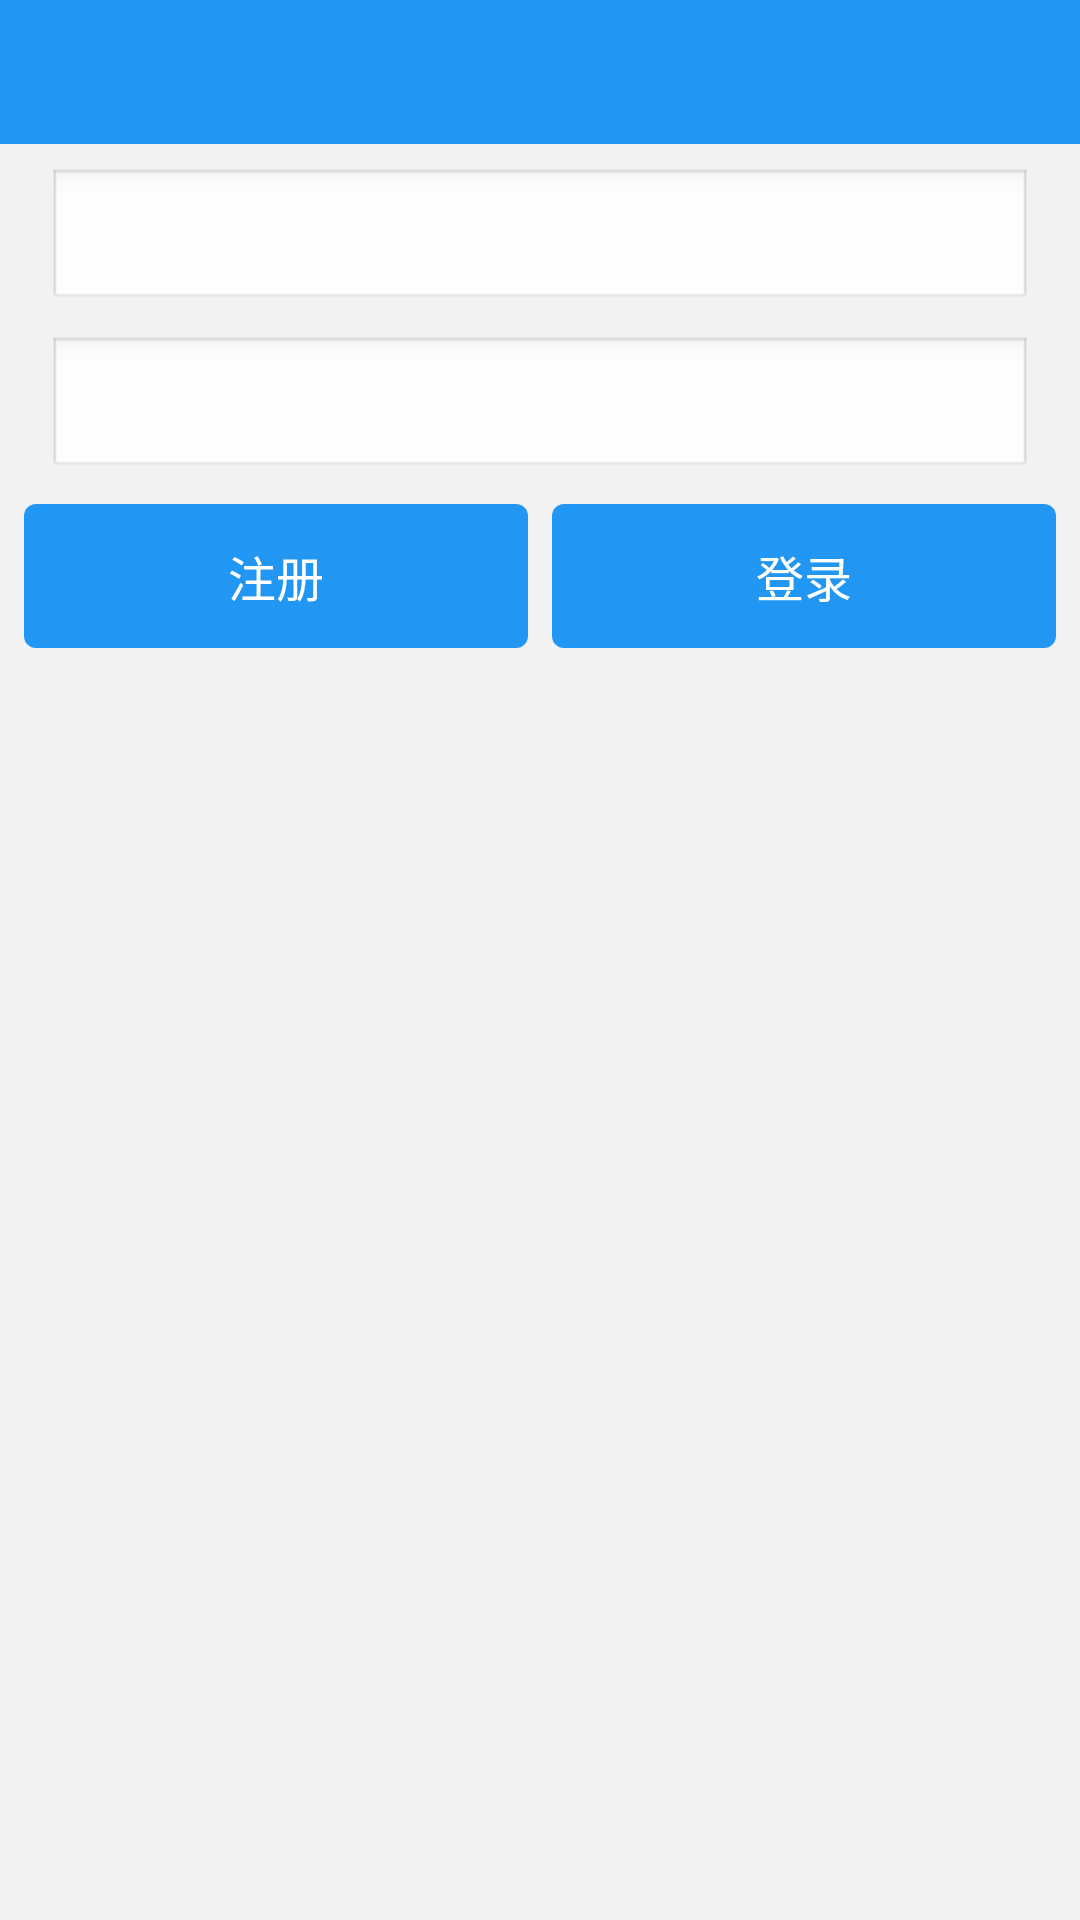

Write the Android layout XML for this screen, with the resource values it uses.
<!-- AndroidManifest.xml: application theme AppTheme -->
<!-- res/layout/activity_login.xml -->
<?xml version="1.0" encoding="utf-8"?>
<LinearLayout xmlns:android="http://schemas.android.com/apk/res/android"
    android:layout_width="match_parent"
    android:layout_height="match_parent"
    android:background="@color/bg_gray"
    android:orientation="vertical" >

    <include layout="@layout/include_titlebar" />

    <EditText
        android:id="@+id/et_username"
        style="@style/EditText1Line"
        android:layout_marginLeft="16dp"
        android:layout_marginRight="16dp"
        android:layout_marginTop="8dp" />

    <EditText
        android:id="@+id/et_psw"
        style="@style/EditText1Line"
        android:layout_marginLeft="16dp"
        android:layout_marginRight="16dp"
        android:layout_marginTop="8dp"
        android:inputType="textPassword" />

    <LinearLayout
        android:layout_width="match_parent"
        android:layout_height="wrap_content"
        android:orientation="horizontal"
        android:padding="8dp" >

        <Button
            android:id="@+id/btn_register"
            style="@style/ButtonPrimaryColor"
            android:layout_width="0dp"
            android:layout_weight="1"
            android:text="注册" />

        <Button
            android:id="@+id/btn_login"
            style="@style/ButtonPrimaryColor"
            android:layout_width="0dp"
            android:layout_marginLeft="8dp"
            android:layout_weight="1"
            android:text="登录" />
    </LinearLayout>

</LinearLayout>
<!-- res/layout/include_titlebar.xml (included above) -->
<?xml version="1.0" encoding="utf-8"?>
<RelativeLayout xmlns:android="http://schemas.android.com/apk/res/android"
    android:id="@+id/rl_titlebar"
    android:layout_width="match_parent"
    android:layout_height="48dp"
    android:background="@color/primary"
    android:orientation="horizontal" >

    <ImageView
        android:id="@+id/titlebar_iv_left"
        android:layout_width="48dp"
        android:layout_height="match_parent"
        android:layout_centerVertical="true"
        android:padding="12dp"
        android:visibility="gone" />

    <TextView
        android:id="@+id/titlebar_tv_left"
        android:layout_width="wrap_content"
        android:layout_height="match_parent"
        android:gravity="center_vertical"
        android:paddingLeft="16dp"
        android:paddingRight="16dp"
        android:textColor="@color/white"
        android:textSize="16sp"
        android:visibility="gone" />

    <TextView
        android:id="@+id/titlebar_tv"
        android:layout_width="wrap_content"
        android:layout_height="match_parent"
        android:layout_centerInParent="true"
        android:gravity="center"
        android:maxWidth="224dp"
        android:textColor="@color/white"
        android:textSize="20sp" />

    <ImageView
        android:id="@+id/titlebar_iv_right"
        android:layout_width="48dp"
        android:layout_height="match_parent"
        android:layout_alignParentRight="true"
        android:layout_centerVertical="true"
        android:padding="12dp"
        android:visibility="gone" />

    <TextView
        android:id="@+id/titlebar_tv_right"
        android:layout_width="wrap_content"
        android:layout_height="match_parent"
        android:layout_alignParentRight="true"
        android:gravity="center_vertical"
        android:paddingLeft="16dp"
        android:paddingRight="16dp"
        android:textColor="@color/white"
        android:textSize="16sp"
        android:visibility="gone" />

</RelativeLayout>
<!-- resources referenced by this layout -->
<resources>
  <color name="bg_gray">#f2f2f2</color>
  <color name="primary">#2196f3</color>
  <color name="white">#ffffff</color>
  <style name="ButtonPrimaryColor">
          <item name="android:layout_width">match_parent</item>
          <item name="android:layout_height">48dp</item>
          <item name="android:textColor">@color/white</item>
          <item name="android:textSize">@dimen/txtsize_subhead</item>
          <item name="android:background">@drawable/correct_primary_color_selector</item>
      </style>
  <style name="EditText1Line">
          <item name="android:layout_width">match_parent</item>
          <item name="android:layout_height">wrap_content</item>
          <item name="android:singleLine">true</item>
      </style>
  <style name="AppTheme" parent="AppBaseTheme">
  
          
          <item name="android:windowNoTitle">true</item>
          <item name="android:windowFullscreen">false</item>
      </style>
  <dimen name="txtsize_subhead">16sp</dimen>
  <!-- drawable correct_primary_color_selector (drawable) -->
  <?xml version="1.0" encoding="utf-8"?>
  <selector xmlns:android="http://schemas.android.com/apk/res/android">
  
      <item android:drawable="@drawable/correct_primary_color_dark" android:state_pressed="true"/>
      <item android:drawable="@drawable/correct_primary_color"/>
  
  </selector>
  <style name="AppBaseTheme" parent="android:Theme.Light" />
  <!-- drawable correct_primary_color_dark (drawable) -->
  <?xml version="1.0" encoding="utf-8"?>
  <shape xmlns:android="http://schemas.android.com/apk/res/android"
      android:shape="rectangle" >
  
      <corners android:radius="4dp" />
  
      <solid android:color="@color/primary_dark" />
  
  </shape>
  <!-- drawable correct_primary_color (drawable) -->
  <?xml version="1.0" encoding="utf-8"?>
  <shape xmlns:android="http://schemas.android.com/apk/res/android"
      android:shape="rectangle" >
  
      <corners android:radius="4dp" />
  
      <solid android:color="@color/primary" />
  
  </shape>
  <color name="primary_dark">#1976d2</color>
</resources>
